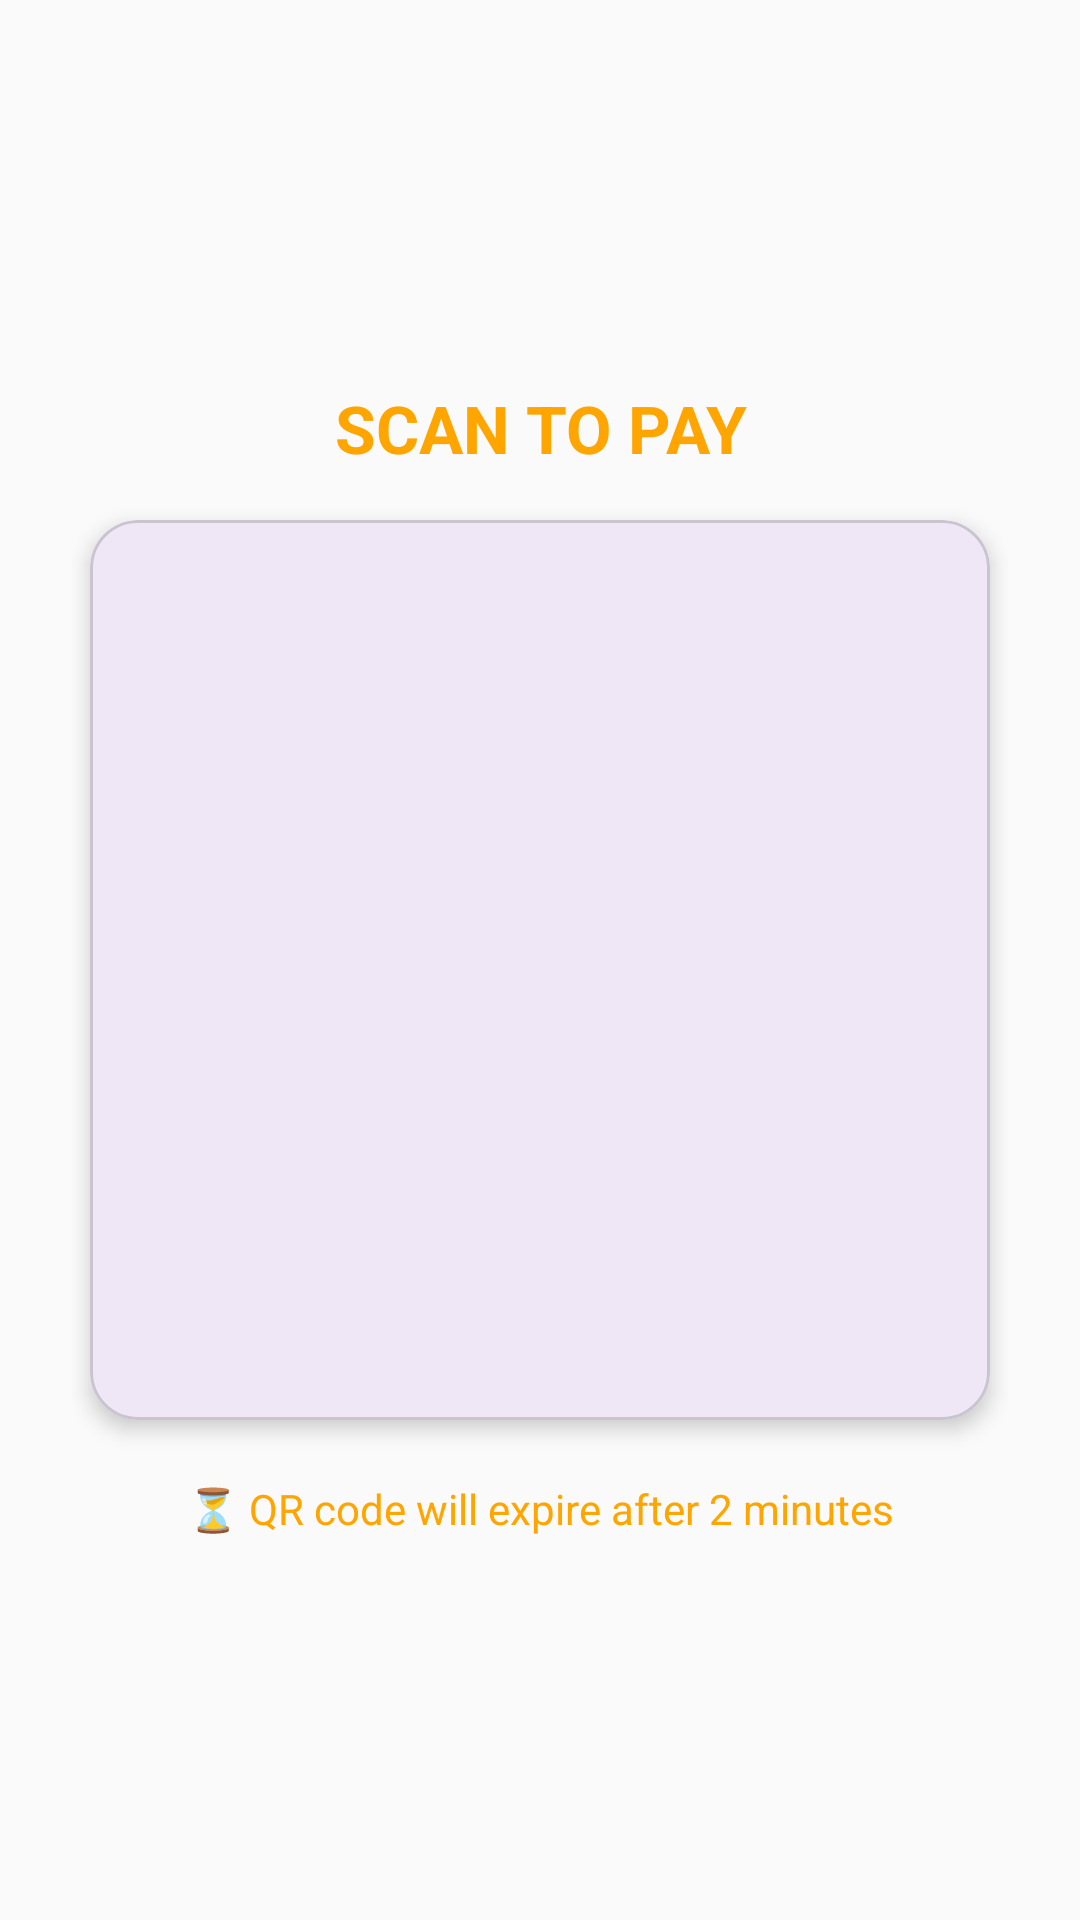

This screen was rendered from an Android layout file. Write that file and the resources it references.
<!-- AndroidManifest.xml: application theme Theme.StudentOrderFood -->
<!-- res/layout/fragment_qr_display.xml -->
<?xml version="1.0" encoding="utf-8"?>
<androidx.constraintlayout.widget.ConstraintLayout
    xmlns:android="http://schemas.android.com/apk/res/android"
    xmlns:app="http://schemas.android.com/apk/res-auto"
    android:layout_width="match_parent"
    android:layout_height="match_parent"
    android:padding="24dp"
    android:background="#FAFAFA">

    
    <TextView
        android:id="@+id/tvTitle"
        android:layout_width="0dp"
        android:layout_height="wrap_content"
        android:text="SCAN TO PAY"
        android:textColor="@color/primary_color"
        android:textSize="22sp"
        android:textStyle="bold"
        android:gravity="center"
        android:elevation="2dp"
        app:layout_constraintTop_toTopOf="parent"
        app:layout_constraintBottom_toTopOf="@id/qrCard"
        app:layout_constraintStart_toStartOf="parent"
        app:layout_constraintEnd_toEndOf="parent"
        app:layout_constraintVertical_chainStyle="packed"
        android:layout_marginBottom="16dp"/>

    
    <com.google.android.material.card.MaterialCardView
        android:id="@+id/qrCard"
        android:layout_width="300dp"
        android:layout_height="300dp"
        app:cardCornerRadius="16dp"
        app:cardElevation="4dp"
        app:layout_constraintTop_toBottomOf="@id/tvTitle"
        app:layout_constraintBottom_toTopOf="@id/tvHint"
        app:layout_constraintStart_toStartOf="parent"
        app:layout_constraintEnd_toEndOf="parent"
        android:layout_marginBottom="12dp">

        <ImageView
            android:id="@+id/imgQrCode"
            android:layout_width="match_parent"
            android:layout_height="match_parent"
            android:scaleType="centerCrop"
            android:contentDescription="QR Code" />
    </com.google.android.material.card.MaterialCardView>

    
    <TextView
        android:id="@+id/tvHint"
        android:layout_width="0dp"
        android:layout_height="wrap_content"
        android:text="⏳ QR code will expire after 2 minutes"
        android:textSize="14sp"
        android:gravity="center"
        android:textColor="@color/primary_color"
        app:layout_constraintTop_toBottomOf="@id/qrCard"
        app:layout_constraintBottom_toBottomOf="parent"
        app:layout_constraintStart_toStartOf="parent"
        app:layout_constraintEnd_toEndOf="parent"
        android:layout_marginTop="8dp"/>
</androidx.constraintlayout.widget.ConstraintLayout>
<!-- resources referenced by this layout -->
<resources>
  <color name="primary_color">#ffa500</color>
  <style name="Theme.StudentOrderFood" parent="Base.Theme.StudentOrderFood" />
  <style name="Base.Theme.StudentOrderFood" parent="Theme.Material3.DayNight.NoActionBar">
          
          
      </style>
</resources>
